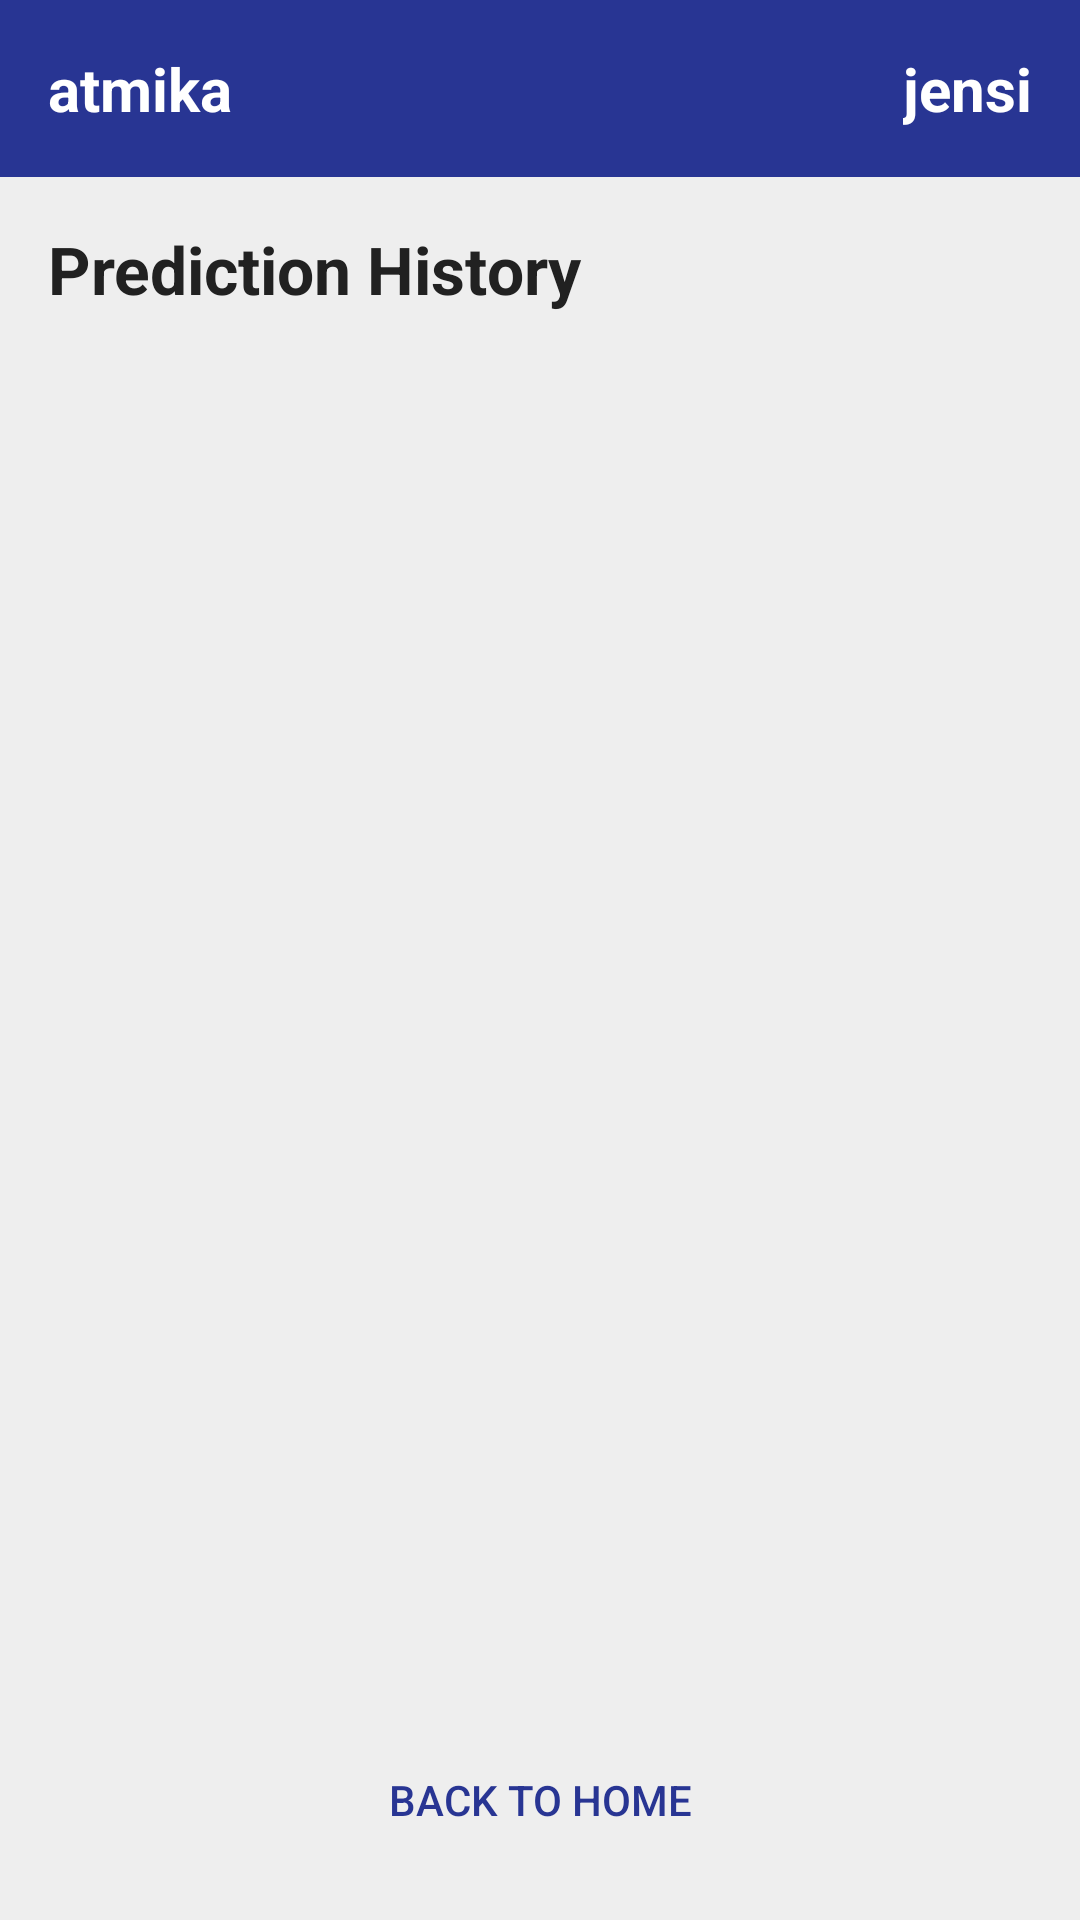

Here is an Android app screen rendered from its layout file. Give the layout XML and the strings, colors and styles it references.
<!-- AndroidManifest.xml: application theme Theme.Atmika -->
<!-- res/layout/activity_history.xml -->
<?xml version="1.0" encoding="utf-8"?>
<LinearLayout xmlns:android="http://schemas.android.com/apk/res/android"
    xmlns:tools="http://schemas.android.com/tools"
    android:layout_width="match_parent"
    android:layout_height="match_parent"
    android:background="@color/app_background"
    android:orientation="vertical"
    tools:context=".HistoryActivity">

    <LinearLayout
        android:id="@+id/header"
        android:layout_width="match_parent"
        android:layout_height="wrap_content"
        android:background="@color/colorPrimary"
        android:orientation="horizontal"
        android:padding="16dp">

        <TextView
            android:layout_width="0dp"
            android:layout_height="wrap_content"
            android:layout_weight="1"
            android:text="atmika"
            android:textColor="@color/white"
            android:textSize="20sp"
            android:textStyle="bold" />

        <TextView
            android:layout_width="wrap_content"
            android:layout_height="wrap_content"
            android:text="jensi"
            android:textColor="@color/white"
            android:textSize="20sp"
            android:textStyle="bold" />

    </LinearLayout>

    <RelativeLayout
        android:layout_width="match_parent"
        android:layout_height="match_parent"
        android:padding="16dp">

        <TextView
            android:id="@+id/titleTextView"
            android:layout_width="wrap_content"
            android:layout_height="wrap_content"
            android:layout_marginBottom="16dp"
            android:text="Prediction History"
            android:textColor="@color/text_primary"
            android:textSize="22sp"
            android:textStyle="bold" />

        <androidx.recyclerview.widget.RecyclerView
            android:id="@+id/recyclerView"
            android:layout_width="match_parent"
            android:layout_height="match_parent"
            android:layout_below="@+id/titleTextView" />

        <Button
            android:id="@+id/backToHomeButton"
            style="?android:attr/borderlessButtonStyle"
            android:layout_width="wrap_content"
            android:layout_height="wrap_content"
            android:layout_alignParentBottom="true"
            android:layout_centerHorizontal="true"
            android:layout_marginTop="16dp"
            android:text="Back to Home"
            android:textColor="@color/colorPrimary" />

    </RelativeLayout>

</LinearLayout>
<!-- resources referenced by this layout -->
<resources>
  <color name="app_background">#EEEEEE</color>
  <color name="colorPrimary">#283593</color>
  <color name="text_primary">#212121</color>
  <color name="white">#FFFFFF</color>
  <style name="Theme.Atmika" parent="Theme.MaterialComponents.DayNight.NoActionBar">
          
          <item name="colorPrimary">@color/colorPrimary</item>
          <item name="colorPrimaryVariant">@color/colorPrimaryDark</item>
          <item name="colorOnPrimary">@color/white</item>
          
          <item name="colorSecondary">@color/colorAccent</item>
          <item name="colorOnSecondary">@color/black</item>
          
          <item name="android:statusBarColor">?attr/colorPrimaryVariant</item>
          
      </style>
  <color name="colorPrimaryDark">#1A237E</color>
  <color name="colorAccent">#448AFF</color>
  <color name="black">#000000</color>
</resources>
